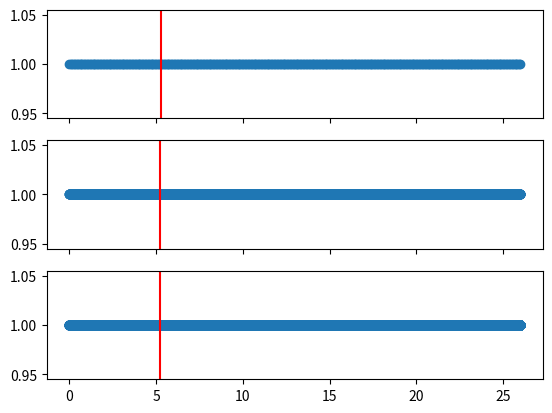

Here is the Python script that generated this plot:
# -*- coding: utf-8 -*-
"""
Created on Wed Feb  6 07:46:28 2019

[redacted]
"""

import numpy as np
import matplotlib.pyplot as plt

'''
The motivation behind this demo is to assure that interpolating the heart-period
and breathing-period data at 10Hz doesn't result in significant changes in the
accuracy of event-timing (with a desired accuracy of about half a heart-period
at fast HR); it doesn't (event with 10 samples per second, the accuracy is of
by at most 100 msec).
'''

sec = 26
sfreq1 = 12
sfreq2 = 500
sfreq3 = 5000

# Create vectors from 0 to sec, containing samples that are spaced at
# intervals of 1/sfreq.
x1 = np.linspace(0, sec, sec * sfreq1)
x2 = np.linspace(0, sec, sec * sfreq2)
x3 = np.linspace(0, sec, sec * sfreq3)

# Plot an event occuring at 5.2 seconds.
eventx1 = np.where(x1 >= 5.2)[0][0]
eventx2 = np.where(x2 >= 5.2)[0][0]
eventx3 = np.where(x3 >= 5.2)[0][0]

fig, (ax0, ax1, ax2) = plt.subplots(nrows=3, ncols=1, sharex=True)
ax0.scatter(x1, np.ones(len(x1)))
ax0.axvline(x=x1[eventx1], c='r')
ax1.scatter(x2, np.ones(len(x2)))
ax1.axvline(x=x2[eventx2], c='r')
ax2.scatter(x3, np.ones(len(x3)))
ax2.axvline(x=x3[eventx3], c='r')


